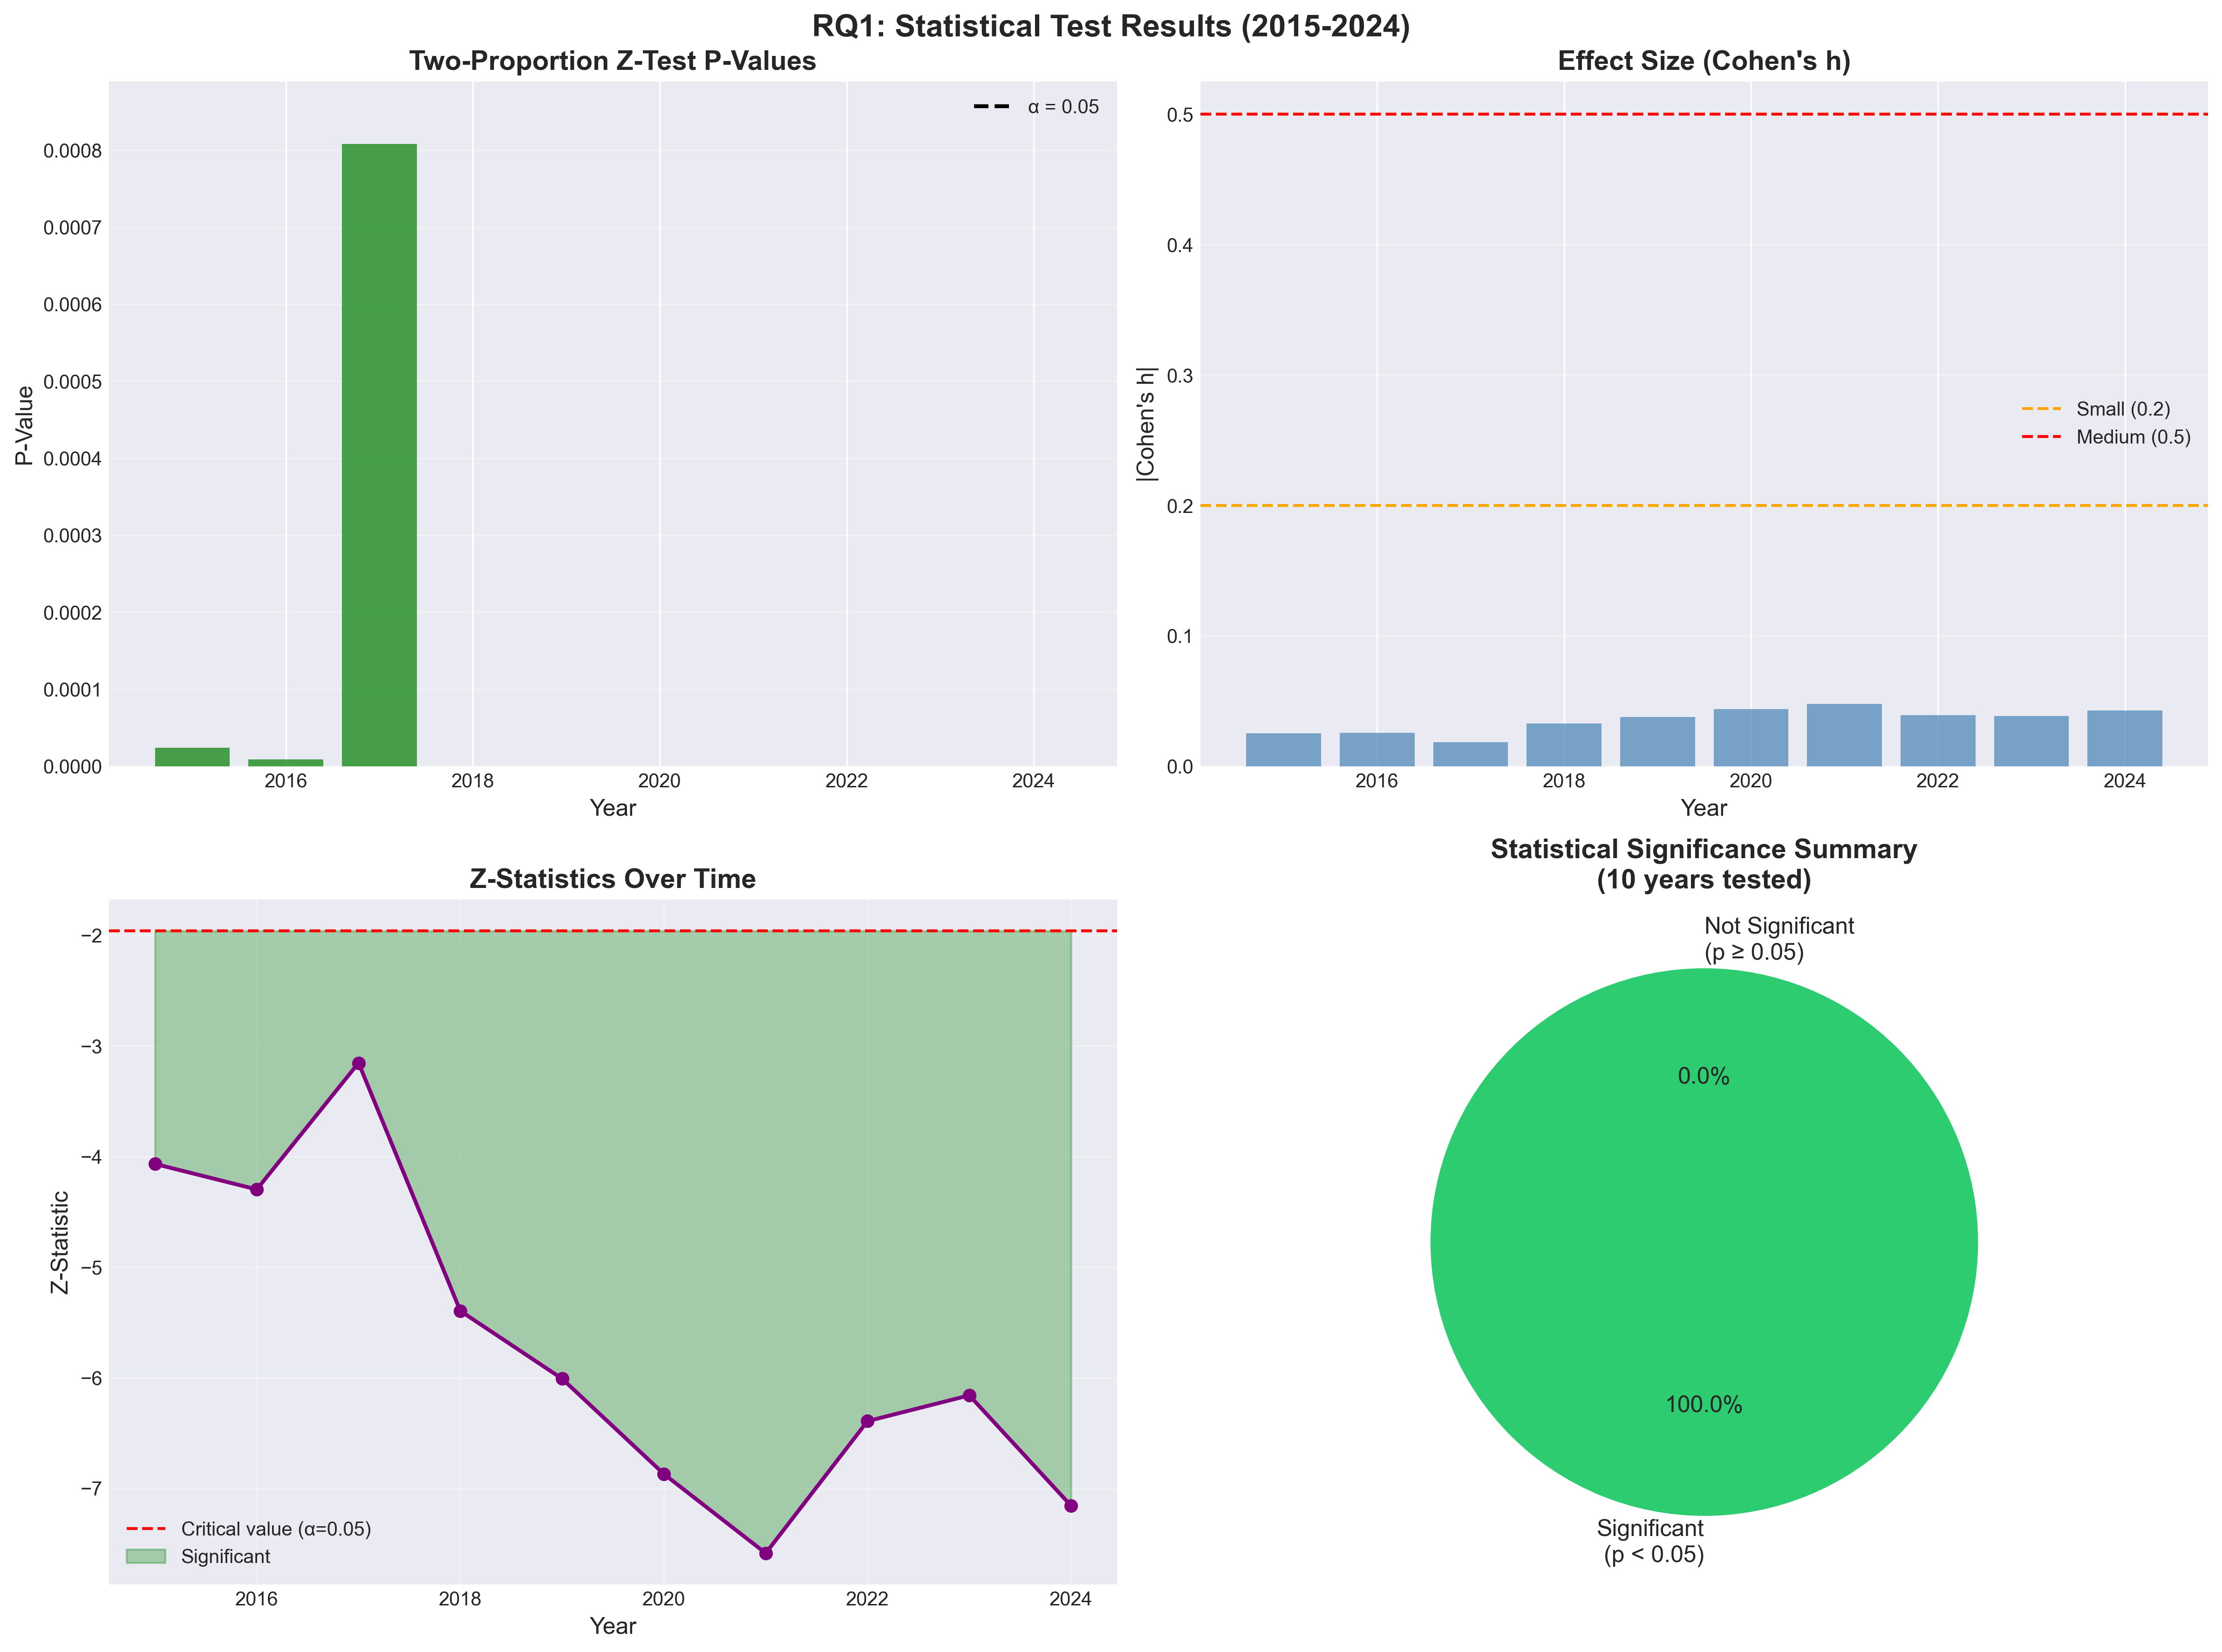

Source data for this figure (header and first rows):
Year, Young_N, Young_Diabetic, Young_Prevalence_%, Older_N, Older_Diabetic, Older_Prevalence_%, Z_Statistic, P_Value, Cohens_h, Significant_at_0.05
2015, 32454, 359, 1.106, 218811, 3031, 1.385, -4.066, 2.390756033676039e-05, -0.0252, True
2016, 35274, 367, 1.04, 233294, 3071, 1.316, -4.297, 8.667598017212156e-06, -0.02561, True
2017, 35566, 371, 1.043, 221480, 2747, 1.24, -3.153, 0.0008081, -0.01858, True
2018, 34649, 400, 1.154, 210985, 3232, 1.532, -5.395, 3.4319582154727196e-08, -0.03287, True
2019, 33087, 379, 1.145, 204224, 3229, 1.581, -6.008, 9.410967776138392e-10, -0.03769, True
2020, 33067, 329, 0.9949, 197824, 2919, 1.476, -6.869, 3.2328769807472466e-12, -0.04372, True
2021, 34077, 342, 1.004, 212417, 3260, 1.535, -7.585, 1.667599368760721e-14, -0.04771, True
2022, 34802, 376, 1.08, 214484, 3268, 1.524, -6.391, 8.242725495164897e-11, -0.03924, True
2023, 33813, 315, 0.9316, 204711, 2739, 1.338, -6.158, 3.6904310222976797e-10, -0.03852, True
2024, 37631, 337, 0.8955, 214397, 2883, 1.345, -7.156, 4.1629726156601064e-13, -0.0429, True
